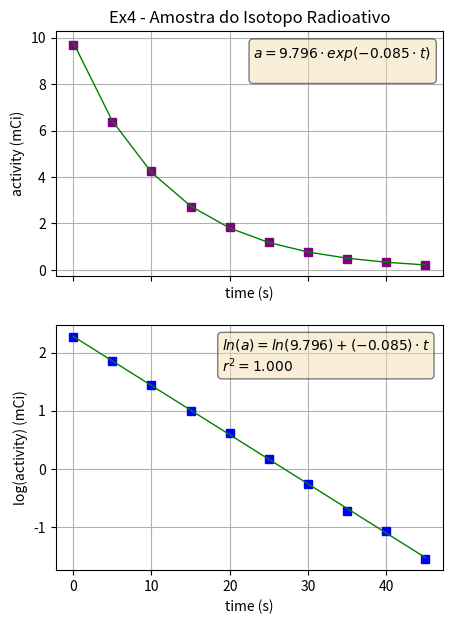

Write Python code to recreate this figure.
# -*- coding: utf-8 -*-
"""

MSF - Aula prática 1
[redacted]

"""

#%% Importar libraries e diretorio para figuras

import matplotlib.pyplot as plt
import numpy as np
import os

dir_figs = './figures/'
if not os.path.exists(dir_figs): 
    os.mkdir(dir_figs)

#%% Funcoes

# linear regression function
def lin_reg(x, y, print_res=0):
    
    if len(x) != len(y):
        raise ValueError('ERROR: x and y must be the same length in lin_reg(x, y)!')
    N = len(x)
    if N < 3:
        raise ValueError('ERROR: N must be higher than 2')
    
    # summations
    s_x = np.sum(x)
    s_y = np.sum(y)
    s_xy = np.sum(x * y)
    s_x2 = np.sum(x ** 2)
    s_y2 = np.sum(y ** 2)
    
    # linear regression parameters
    m = (N * s_xy - s_x * s_y) / (N * s_x2 - s_x ** 2)
    b = (s_x2 * s_y - s_x * s_xy) / (N * s_x2 - s_x ** 2)
    
    # squared correlation coefficient
    r2 = ((N * s_xy - s_x * s_y)**2) / ((N * s_x2 - s_x ** 2)*(N * s_y2 - s_y ** 2))

    # errors
    delta_m = np.abs(m) * np.sqrt((1 / r2 - 1) / (N - 2))
    delta_b = delta_m * np.sqrt(s_x2 / N)
    
    if print_res == 1:    # For printing
        print(f"m = {m}")
        print(f"b = {b}")
        print(f"r² = {r2}")
        print(f"delta_m = {delta_m}")
        print(f"delta_b = {delta_b}")
        
    
    return m, b, r2, delta_m, delta_b



#%% EX4: Amostra do Isotopo Radioativo


tempo =     np.array([0,      5,     10,    15,    20,    25,    30,     35,     40,     45])     # X
atividade = np.array([9.676 , 6.355, 4.261, 2.729, 1.862, 1.184, 0.7680, 0.4883, 0.3461, 0.2119]) # Y

log_atividade = np.log(atividade)


fig, axs = plt.subplots(2, 1,figsize=(5,7), sharex=True) # sharex=True faria com que o x fosse partilhado

axs[0].plot(tempo, atividade, marker='s', linestyle='none', color='purple')
axs[0].set_ylabel('activity (mCi)')
axs[0].set_xlabel('time (s)')
axs[0].grid()


axs[1].plot(tempo, log_atividade, marker='s', linestyle='none', color='blue')
axs[1].set_ylabel('log(activity) (mCi)')
axs[1].set_xlabel('time (s)')
axs[1].grid()


m, b, r2, delta_m, delta_b = lin_reg(tempo, log_atividade, 1)
log_fit = m*tempo + b          # Fit for log function
axs[1].plot(tempo, log_fit,'g', linewidth=1)


normal_fit = np.exp(log_fit)   # Convert to normal function
axs[0].plot(tempo, normal_fit,'g', linewidth=1)


axs[0].set_title("Ex4 - Amostra do Isotopo Radioativo")


#------------  Colocar caixas de texto e gravar em PNG  ------------#

# place a text box in upper right in axes coords
textstr = f'$a = {np.exp(b):.3f} \cdot exp({m:.3f} \cdot t)$ \n'
props = dict(boxstyle='round', facecolor='wheat', alpha=.5)
axs[0].text(max(tempo)-22, max(atividade), textstr,
        verticalalignment='top', bbox=props)

textstr = f'$ln(a) = ln({np.exp(b):.3f}) + ({m:.3f}) \cdot t $ \n'+f'$r^2={r2:.3f}$'
props = dict(boxstyle='round', facecolor='wheat', alpha=.5)
axs[1].text(max(tempo)-26, max(log_atividade), textstr,
        verticalalignment='top', bbox=props)



plt.savefig(dir_figs+'Ex4_amostra_isotipo_reativo.png') # Save the graph in png
plt.show()

# Abrir um separador com o grafico
# Tools > Preferences > IPython console > Graphics > Graphics Backend > Backend: Automatic



